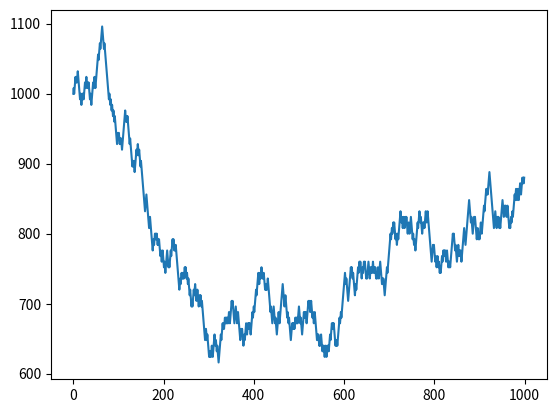

Write the Python code that produced this figure.
import numpy as np
from matplotlib.pyplot import plot, show

cash = np.zeros(1000)
cash[0] = 1000
outcome = np.random.binomial(5, 0.5, size=len(cash))

for i in range(1, len(cash)):
    if outcome[i] < 3 and cash[i - 1] != 0:
        cash[i] = cash[i - 1] - 8
    elif outcome[i] < 6 and cash[i - 1] != 0:
        cash[i] = cash[i - 1] + 8
    elif cash[i-1] == 0:
        print(u"输光钱钱了")
        break
    else:
        raise AssertionError("Unexpected outcome " + outcome)
print(outcome.min(), outcome.max())

# 使用Matplotlib绘制cash数组：
plot(np.arange(len(cash)), cash)
show()
